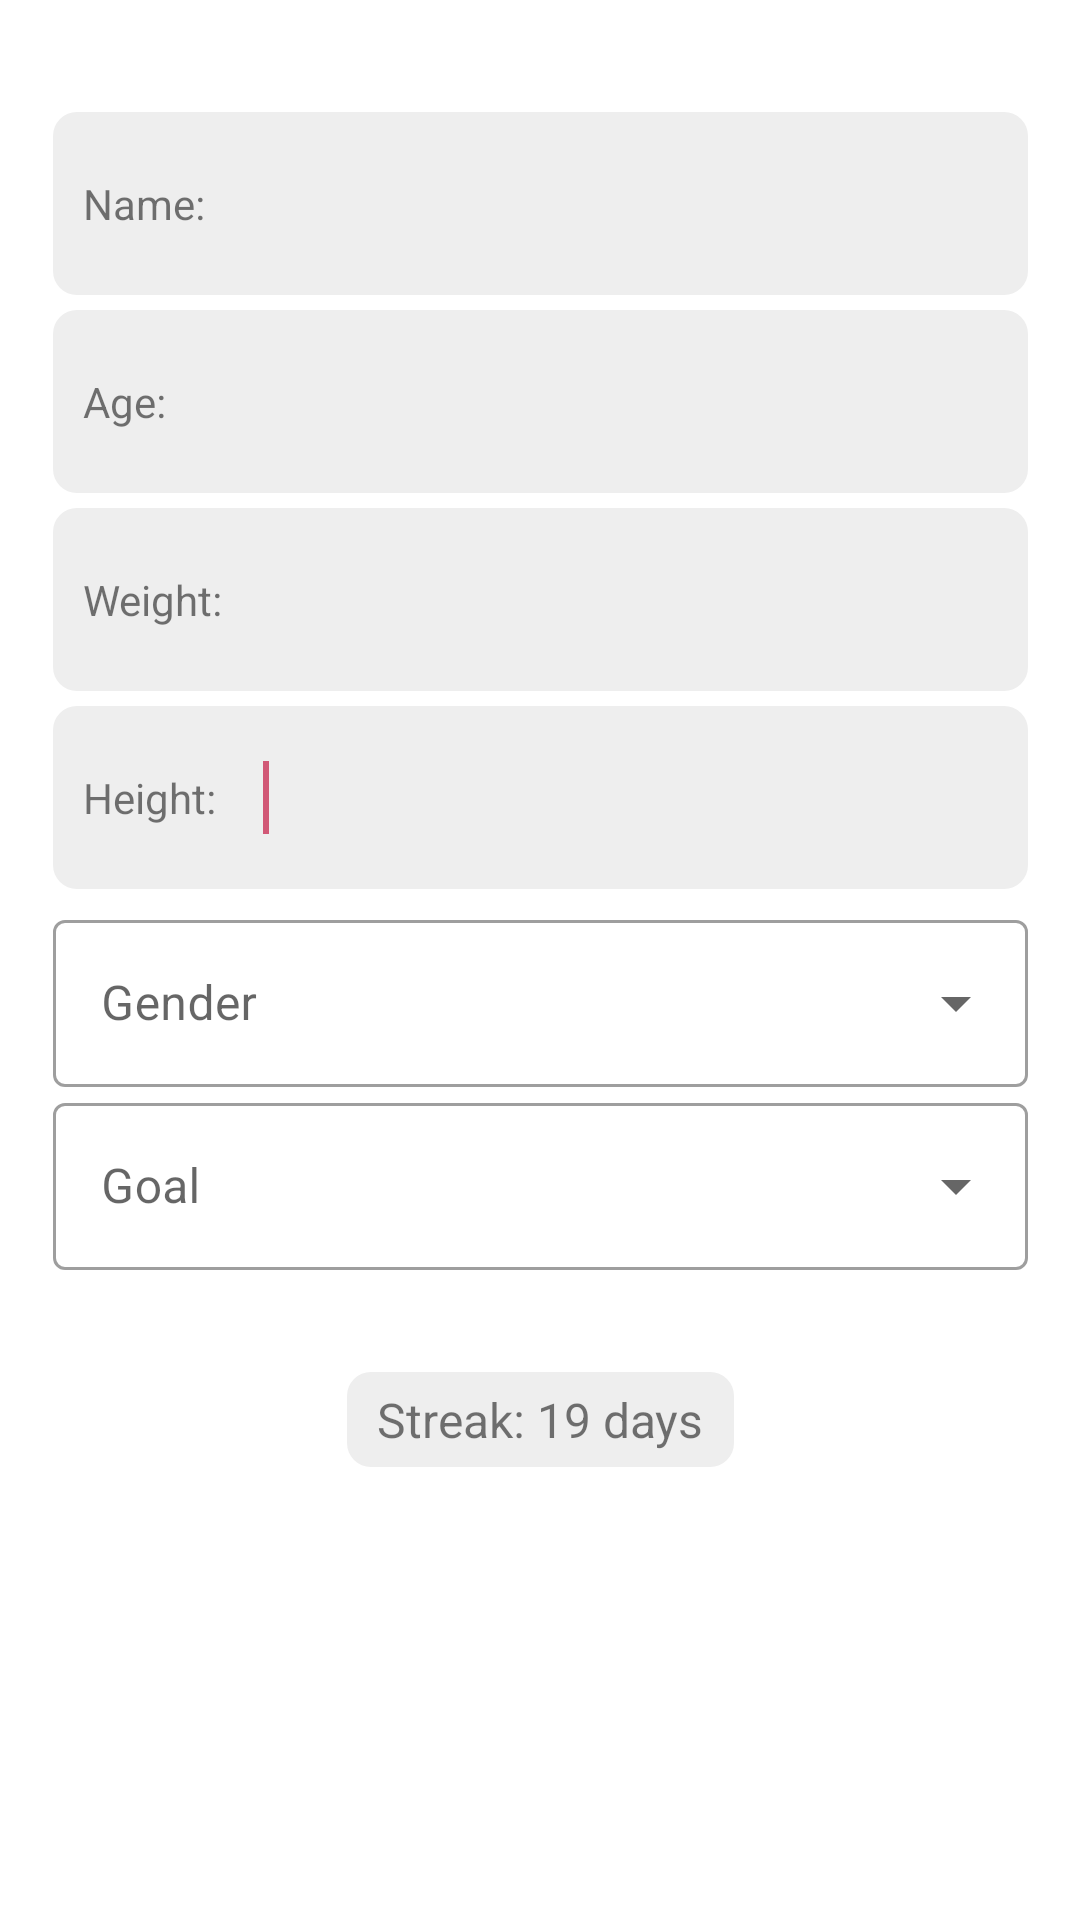

This screen was rendered from an Android layout file. Write that file and the resources it references.
<!-- AndroidManifest.xml: application theme Theme.CalorieCounter -->
<!-- res/layout/fragment_dashboard.xml -->
<?xml version="1.0" encoding="utf-8"?>
<androidx.constraintlayout.widget.ConstraintLayout xmlns:android="http://schemas.android.com/apk/res/android"
    xmlns:app="http://schemas.android.com/apk/res-auto"
    xmlns:tools="http://schemas.android.com/tools"
    android:layout_width="match_parent"
    android:layout_height="match_parent"
    tools:context=".ui.dashboard.DashboardFragment">


    <androidx.constraintlayout.widget.ConstraintLayout
        android:layout_width="325dp"
        android:layout_height="418dp"
        app:layout_constraintBottom_toTopOf="@+id/streakText"
        app:layout_constraintEnd_toEndOf="parent"
        app:layout_constraintStart_toStartOf="parent"
        app:layout_constraintTop_toBottomOf="@+id/text_dashboard">

        <FrameLayout
            android:id="@+id/frameLayout2"
            android:layout_width="match_parent"
            android:layout_height="0dp"
            android:layout_marginBottom="5dp"
            android:background="@drawable/rounded_input"
            app:layout_constraintBottom_toTopOf="@+id/frameLayout"
            app:layout_constraintEnd_toEndOf="parent"
            app:layout_constraintHorizontal_bias="0.5"
            app:layout_constraintStart_toStartOf="parent"
            app:layout_constraintTop_toTopOf="parent">

            <EditText
                android:id="@+id/editText1"
                android:layout_width="match_parent"
                android:layout_height="match_parent"
                android:background="@null"
                android:paddingLeft="70dp">

                <requestFocus />
            </EditText>

            <TextView
                android:layout_width="wrap_content"
                android:layout_height="wrap_content"
                android:layout_gravity="center_vertical"
                android:paddingLeft="10dp"
                android:text="Name:" />
        </FrameLayout>

        <FrameLayout
            android:id="@+id/frameLayout"
            android:layout_width="match_parent"
            android:layout_height="0dp"
            android:layout_marginBottom="5dp"
            android:background="@drawable/rounded_input"
            app:layout_constraintBottom_toTopOf="@+id/frameLayout3"
            app:layout_constraintEnd_toEndOf="parent"
            app:layout_constraintHorizontal_bias="0.5"
            app:layout_constraintStart_toStartOf="parent"
            app:layout_constraintTop_toBottomOf="@+id/frameLayout2">

            <EditText
                android:id="@+id/editText2"
                android:layout_width="match_parent"
                android:layout_height="match_parent"
                android:background="@null"
                android:paddingLeft="70dp">

                <requestFocus />
            </EditText>

            <TextView
                android:layout_width="wrap_content"
                android:layout_height="wrap_content"
                android:layout_gravity="center_vertical"
                android:paddingLeft="10dp"
                android:text="Age: " />
        </FrameLayout>

        <FrameLayout
            android:id="@+id/frameLayout3"
            android:layout_width="match_parent"
            android:layout_height="0dp"
            android:layout_marginBottom="5dp"
            android:background="@drawable/rounded_input"
            app:layout_constraintBottom_toTopOf="@+id/frameLayout4"
            app:layout_constraintEnd_toEndOf="parent"
            app:layout_constraintHorizontal_bias="0.5"
            app:layout_constraintStart_toStartOf="parent"
            app:layout_constraintTop_toBottomOf="@+id/frameLayout">

            <EditText
                android:id="@+id/editText3"
                android:layout_width="match_parent"
                android:layout_height="match_parent"
                android:background="@null"
                android:paddingLeft="70dp">

                <requestFocus />
            </EditText>

            <TextView
                android:layout_width="wrap_content"
                android:layout_height="wrap_content"
                android:layout_gravity="center_vertical"
                android:paddingLeft="10dp"
                android:text="Weight:" />
        </FrameLayout>

        <FrameLayout
            android:id="@+id/frameLayout4"
            android:layout_width="match_parent"
            android:layout_height="0dp"
            android:layout_marginBottom="5dp"
            android:background="@drawable/rounded_input"
            app:layout_constraintBottom_toTopOf="@+id/genderDropdown"
            app:layout_constraintEnd_toEndOf="parent"
            app:layout_constraintHorizontal_bias="0.5"
            app:layout_constraintStart_toStartOf="parent"
            app:layout_constraintTop_toBottomOf="@+id/frameLayout3">

            <EditText
                android:id="@+id/editText4"
                android:layout_width="match_parent"
                android:layout_height="match_parent"
                android:background="@null"
                android:paddingLeft="70dp">

                <requestFocus />
            </EditText>

            <TextView
                android:layout_width="wrap_content"
                android:layout_height="wrap_content"
                android:layout_gravity="center_vertical"
                android:paddingLeft="10dp"
                android:text="Height:" />
        </FrameLayout>

        <com.google.android.material.textfield.TextInputLayout
            android:id="@+id/genderDropdown"
            style="@style/Widget.MaterialComponents.TextInputLayout.OutlinedBox.ExposedDropdownMenu"
            android:layout_width="325dp"
            android:layout_height="0dp"
            android:hint="Gender"
            app:layout_constraintBottom_toTopOf="@+id/goalDropdown"
            app:layout_constraintEnd_toEndOf="parent"
            app:layout_constraintHorizontal_bias="0.5"
            app:layout_constraintStart_toStartOf="parent"
            app:layout_constraintTop_toBottomOf="@+id/frameLayout4">

            <AutoCompleteTextView
                android:layout_width="match_parent"
                android:layout_height="wrap_content"
                android:inputType="none" />
        </com.google.android.material.textfield.TextInputLayout>

        <com.google.android.material.textfield.TextInputLayout
            android:id="@+id/goalDropdown"
            style="@style/Widget.MaterialComponents.TextInputLayout.OutlinedBox.ExposedDropdownMenu"
            android:layout_width="325dp"
            android:layout_height="0dp"
            android:hint="Goal"
            app:layout_constraintEnd_toEndOf="parent"
            app:layout_constraintHorizontal_bias="0.5"
            app:layout_constraintStart_toStartOf="parent"
            app:layout_constraintTop_toBottomOf="@+id/genderDropdown">

            <AutoCompleteTextView
                android:layout_width="match_parent"
                android:layout_height="wrap_content"
                android:inputType="none" />
        </com.google.android.material.textfield.TextInputLayout>

    </androidx.constraintlayout.widget.ConstraintLayout>

    <TextView
        android:id="@+id/streakText"
        android:layout_width="wrap_content"
        android:layout_height="wrap_content"
        android:background="@drawable/rounded_input"
        android:paddingLeft="10dp"
        android:paddingTop="5dp"
        android:paddingRight="10dp"
        android:paddingBottom="5dp"
        android:text="Streak: 19 days"
        android:textSize="16sp"
        app:layout_constraintBottom_toBottomOf="parent"
        app:layout_constraintEnd_toEndOf="parent"
        app:layout_constraintStart_toStartOf="parent"
        app:layout_constraintTop_toTopOf="parent"
        app:layout_constraintVertical_bias="0.752" />

    <TextView
        android:id="@+id/text_dashboard"
        android:layout_width="match_parent"
        android:layout_height="wrap_content"
        android:layout_marginStart="8dp"
        android:layout_marginTop="8dp"
        android:layout_marginEnd="8dp"
        android:textAlignment="center"
        android:textSize="20sp"
        app:layout_constraintBottom_toBottomOf="parent"
        app:layout_constraintEnd_toEndOf="parent"
        app:layout_constraintHorizontal_bias="0.0"
        app:layout_constraintStart_toStartOf="parent"
        app:layout_constraintTop_toTopOf="parent"
        app:layout_constraintVertical_bias="0.0" />


</androidx.constraintlayout.widget.ConstraintLayout>
<!-- resources referenced by this layout -->
<resources>
  <!-- drawable rounded_input (drawable) -->
  <?xml version="1.0" encoding="utf-8"?>
  <shape xmlns:android="http://schemas.android.com/apk/res/android"
      android:shape="rectangle" android:padding="30dp">
  
      <solid android:color="#eeeeee" />
      <corners
          android:radius="8dp" />
  
  </shape>
  <style name="Theme.CalorieCounter" parent="Theme.MaterialComponents.DayNight.DarkActionBar">
          
          <item name="colorPrimary">@color/salmon</item>
          <item name="colorPrimaryVariant">@color/salmon</item>
          <item name="colorOnPrimary">@color/white</item>
          
          <item name="colorSecondary">@color/teal_200</item>
          <item name="colorSecondaryVariant">@color/teal_700</item>
          <item name="colorOnSecondary">@color/black</item>
          
          <item name="android:statusBarColor" tools:targetApi="l">?attr/colorPrimaryVariant</item>
          
      </style>
  <color name="salmon">#D15876</color>
  <color name="white">#FFFFFFFF</color>
  <color name="teal_200">#FF03DAC5</color>
  <color name="teal_700">#FF018786</color>
  <color name="black">#FF000000</color>
</resources>
